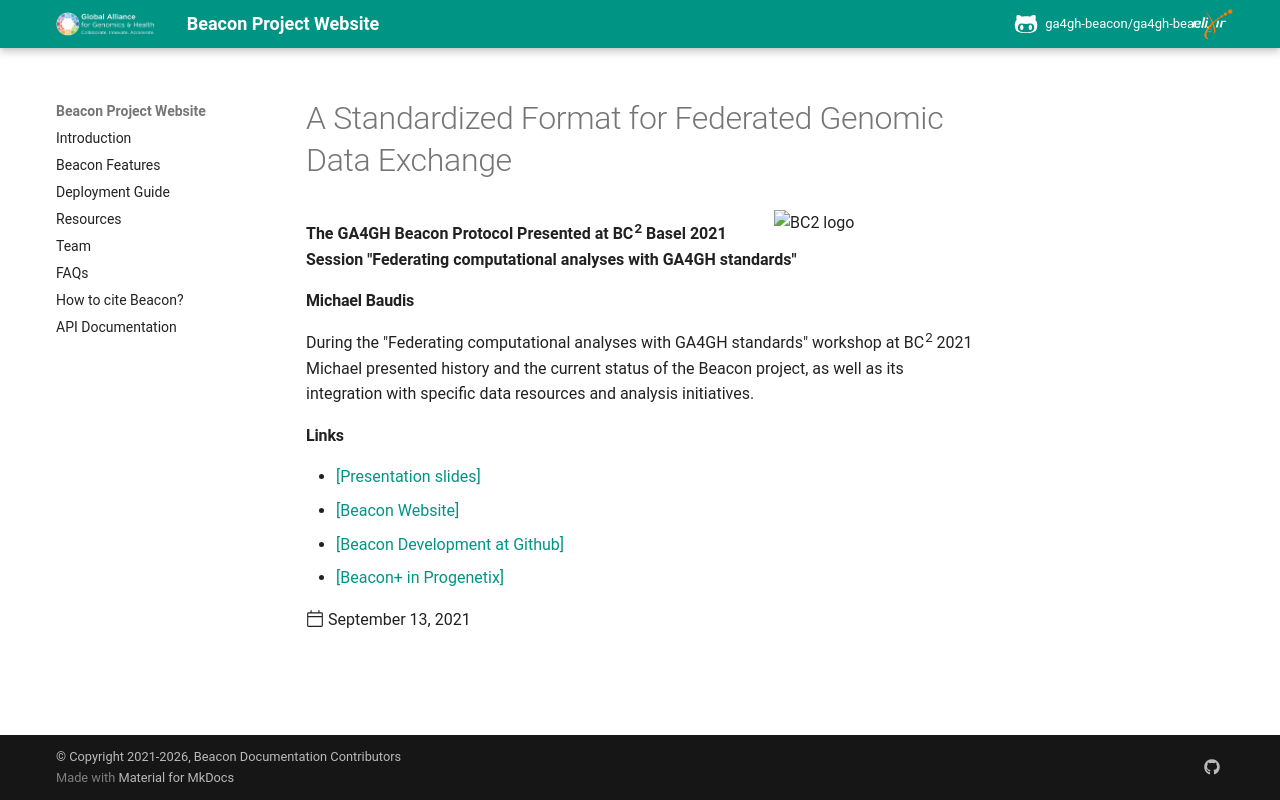

repository: ga4gh-beacon/ga4gh-beacon.github.io · page: news/2021/2021-09-13-Michael-Baudis__Beacon__BC2-2021-GA4GH-Session/index.html · generator: mkdocs

---
title: "A Standardized Format for Federated Genomic Data Exchange"
description: 'The GA4GH Beacon Protocol Presented at BC<sup>2</sup> Basel 2021<br/>Session "Federating computational analyses with GA4GH standards"'
template: post.html 
date: 2021-09-13
authors:
  - '@mbaudis'
links:
  - '<a href="http://info.baudisgroup.org/pdf/2021-09-13___Michael-Baudis__Beacon__BC2-2021-GA4GH-Session.pdf">[Presentation slides]</a>'
  - '<a href="http://beacon-project.io">[Beacon Website]</a>'
  - '<a href="https://github.com/ga4gh-beacon">[Beacon Development at Github]</a>'
  - '<a href="https://progenetix.org/beaconplus-instances/beaconplus/">[Beacon+ in Progenetix]</a>'
---

#### Michael Baudis

![BC2 logo](http://info.baudisgroup.org/img/logo_bc2.svg){: style="float: right; width: 200px; margin-top: -120px;"}During the "Federating computational analyses with GA4GH standards" workshop at BC<sup>2</sup> 2021 Michael presented history and the current status of the Beacon project, as well as its integration with specific data resources and analysis initiatives.
